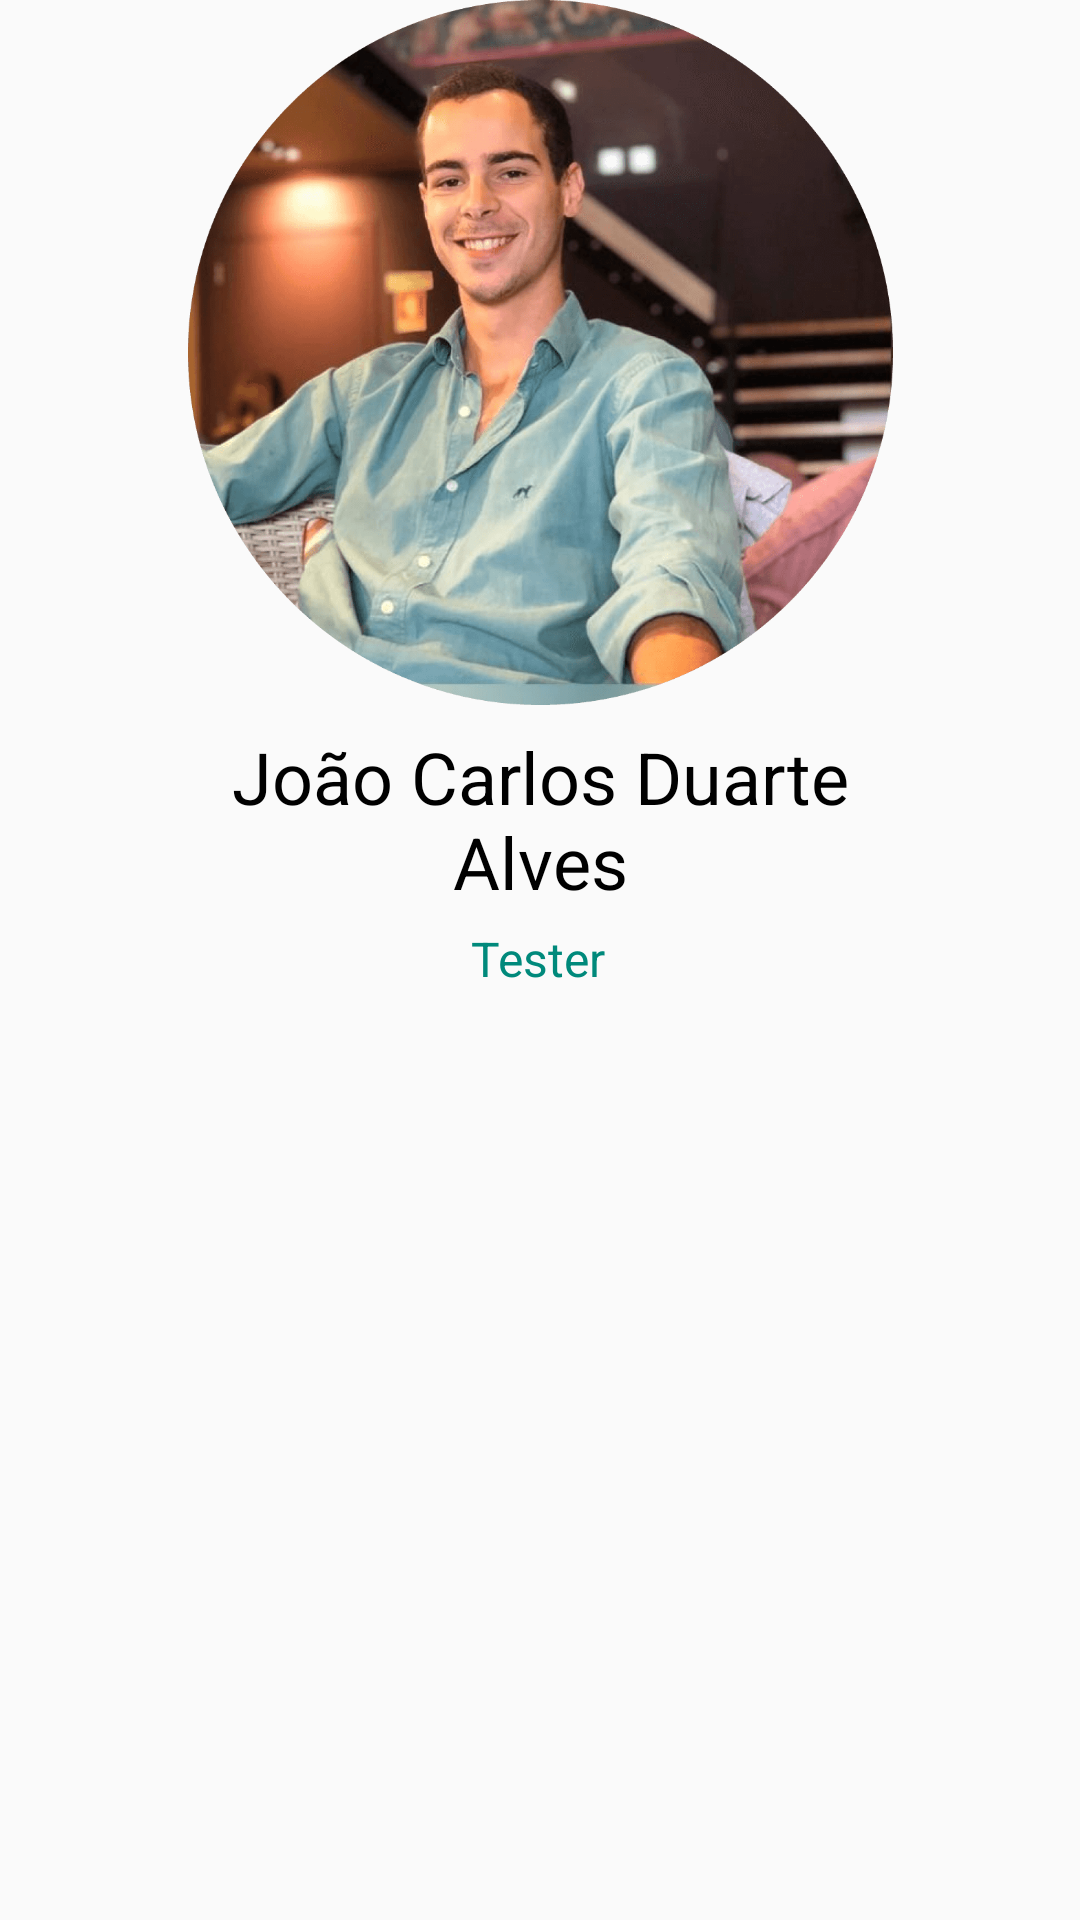

Here is an Android app screen rendered from its layout file. Give the layout XML and the strings, colors and styles it references.
<!-- AndroidManifest.xml: application theme Theme.ShoppingEyes -->
<!-- res/layout/fragment_joao.xml -->
<?xml version="1.0" encoding="utf-8"?>
<androidx.constraintlayout.widget.ConstraintLayout xmlns:android="http://schemas.android.com/apk/res/android"
    xmlns:app="http://schemas.android.com/apk/res-auto"
    xmlns:tools="http://schemas.android.com/tools"
    android:id="@+id/frameLayout8"
    android:layout_width="match_parent"
    android:layout_height="match_parent"
    tools:context=".Joao">

    <ImageView
        android:id="@+id/imageView5"
        android:layout_width="251dp"
        android:layout_height="235dp"
        android:src="@drawable/joao"
        app:layout_constraintBottom_toBottomOf="parent"
        app:layout_constraintEnd_toEndOf="parent"
        app:layout_constraintStart_toStartOf="parent"
        app:layout_constraintTop_toTopOf="parent"
        app:layout_constraintVertical_bias="0.0" />

    <TextView
        android:id="@+id/textView8"
        android:layout_width="221dp"
        android:layout_height="66dp"
        android:text="João Carlos Duarte Alves"
        android:textAlignment="center"
        android:textColor="#000000"
        android:textSize="24sp"
        app:layout_constraintBottom_toBottomOf="parent"
        app:layout_constraintEnd_toEndOf="@+id/imageView5"
        app:layout_constraintStart_toStartOf="@+id/imageView5"
        app:layout_constraintTop_toBottomOf="@+id/imageView5"
        app:layout_constraintVertical_bias="0.023" />

    <TextView
        android:id="@+id/textView9"
        android:layout_width="wrap_content"
        android:layout_height="wrap_content"
        android:text="Tester"
        android:textColor="@color/green"
        android:textSize="16sp"
        app:layout_constraintBottom_toBottomOf="parent"
        app:layout_constraintEnd_toEndOf="@+id/textView8"
        app:layout_constraintHorizontal_bias="0.496"
        app:layout_constraintStart_toStartOf="@+id/textView8"
        app:layout_constraintTop_toBottomOf="@+id/textView8"
        app:layout_constraintVertical_bias="0.0" />

</androidx.constraintlayout.widget.ConstraintLayout>
<!-- resources referenced by this layout -->
<resources>
  <color name="green">#00897b</color>
  <!-- drawable joao: png bitmap (drawable-v24, 279884 bytes) -->
  <style name="Theme.ShoppingEyes" parent="Theme.AppCompat.DayNight.DarkActionBar">
          <item name="colorPrimary">@android:color/transparent</item>
          <item name="colorPrimaryVariant">@android:color/transparent</item>
          <item name="colorOnPrimary">@color/white</item>
          <item name="colorSecondary">@color/teal_200</item>
          <item name="colorSecondaryVariant">@color/teal_700</item>
          <item name="colorOnSecondary">@color/white</item>
          <item name="android:statusBarColor" tools:targetApi="l">?attr/colorPrimaryVariant</item>
          <item name="actionBarSize">80dp</item>
          <item name="titleTextColor">@color/white</item>
          <item name="iconTint">@color/white</item>
          <item name="iconSize">70dp</item>
          <item name="colorControlActivated">@color/teal_200</item>
          <item name="android:colorForeground">@color/blackHC</item>
      </style>
  <color name="white">#FFFFFFFF</color>
  <color name="teal_200">#FF03DAC5</color>
  <color name="teal_700">#038FA3</color>
  <color name="blackHC">#212121</color>
</resources>
